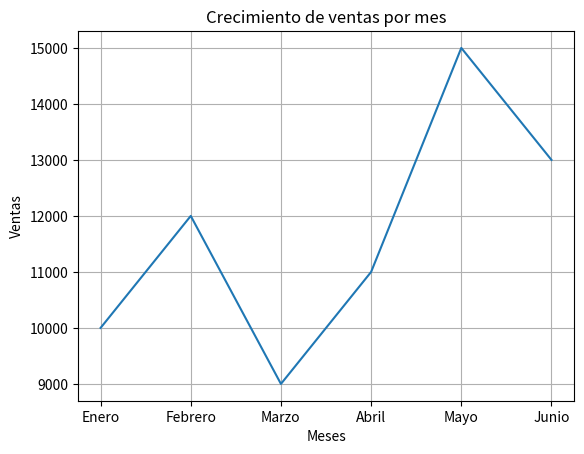

Here is the Python script that generated this plot:
import matplotlib.pyplot as plt

# Example data
meses = ['Enero', 'Febrero', 'Marzo', 'Abril', 'Mayo', 'Junio']
ventas = [10000, 12000, 9000, 11000, 15000, 13000]

# Creates the line graphic
plt.plot(meses, ventas)

# Customize
plt.title('Crecimiento de ventas por mes')
plt.xlabel('Meses')
plt.ylabel('Ventas')
plt.grid(True)

# Mostrar el gráfico
plt.show()